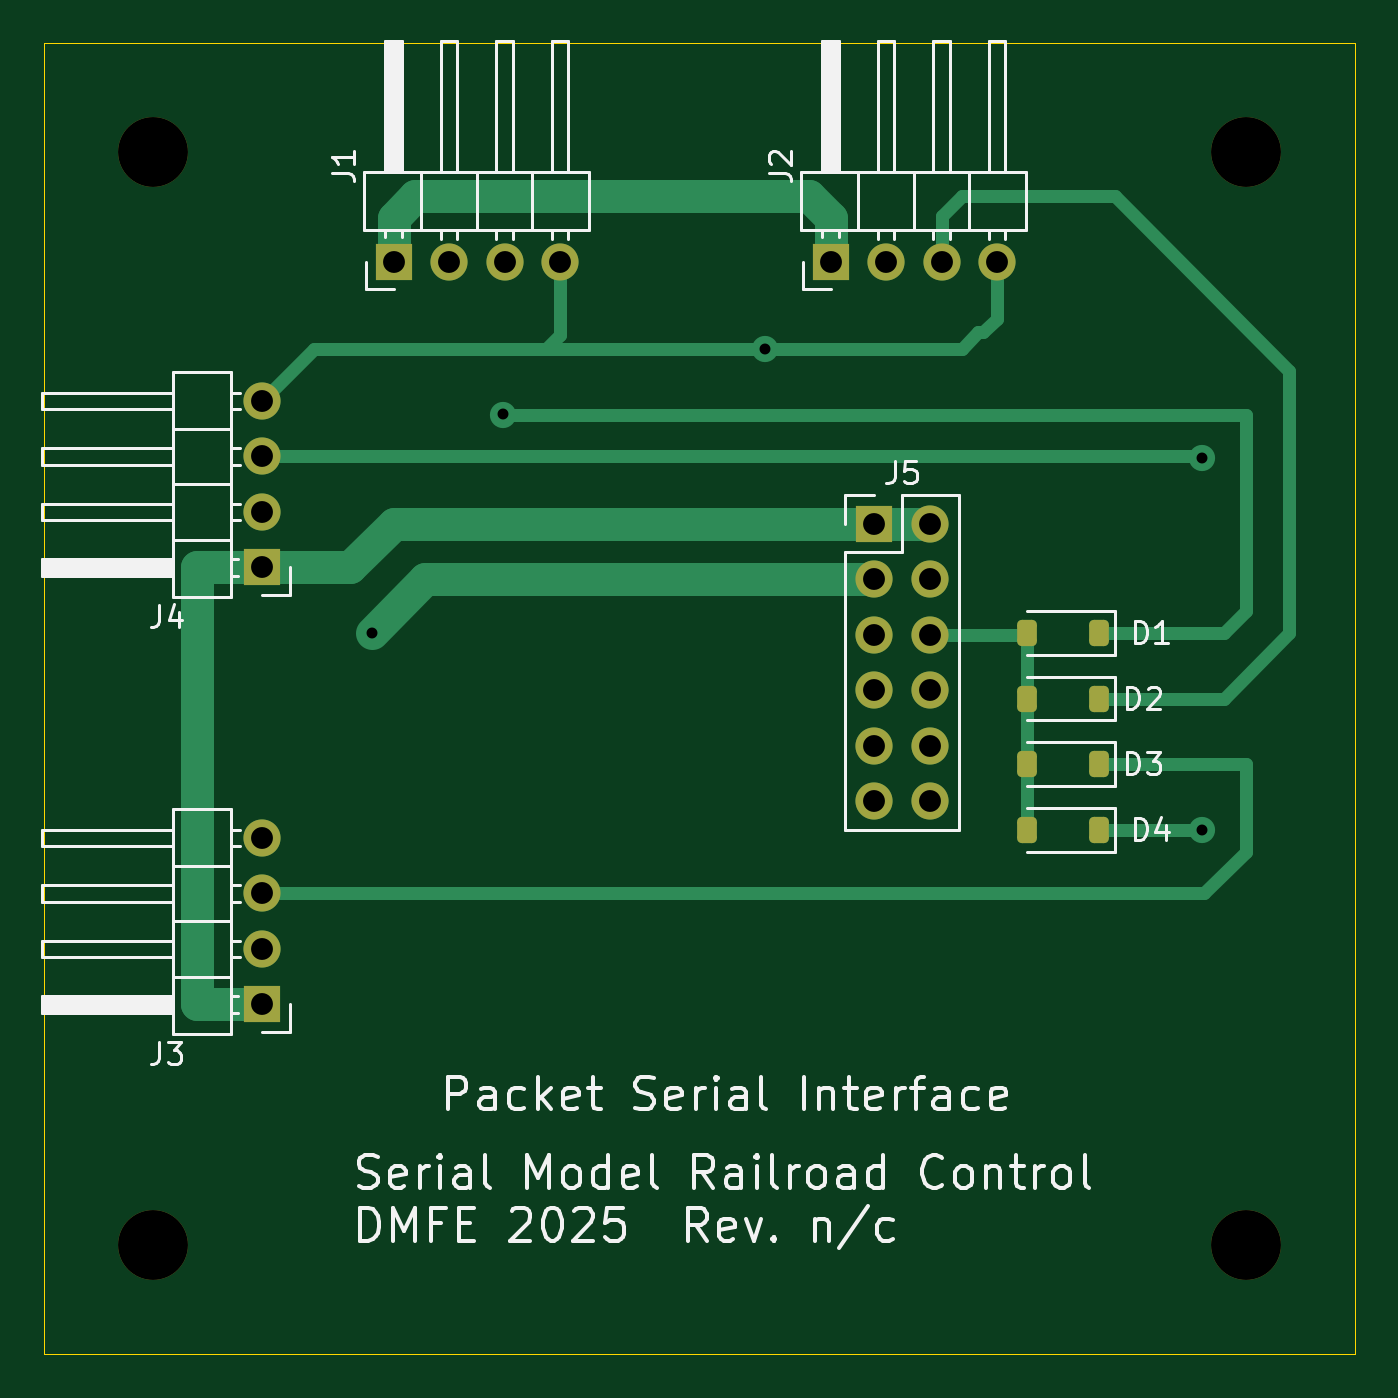
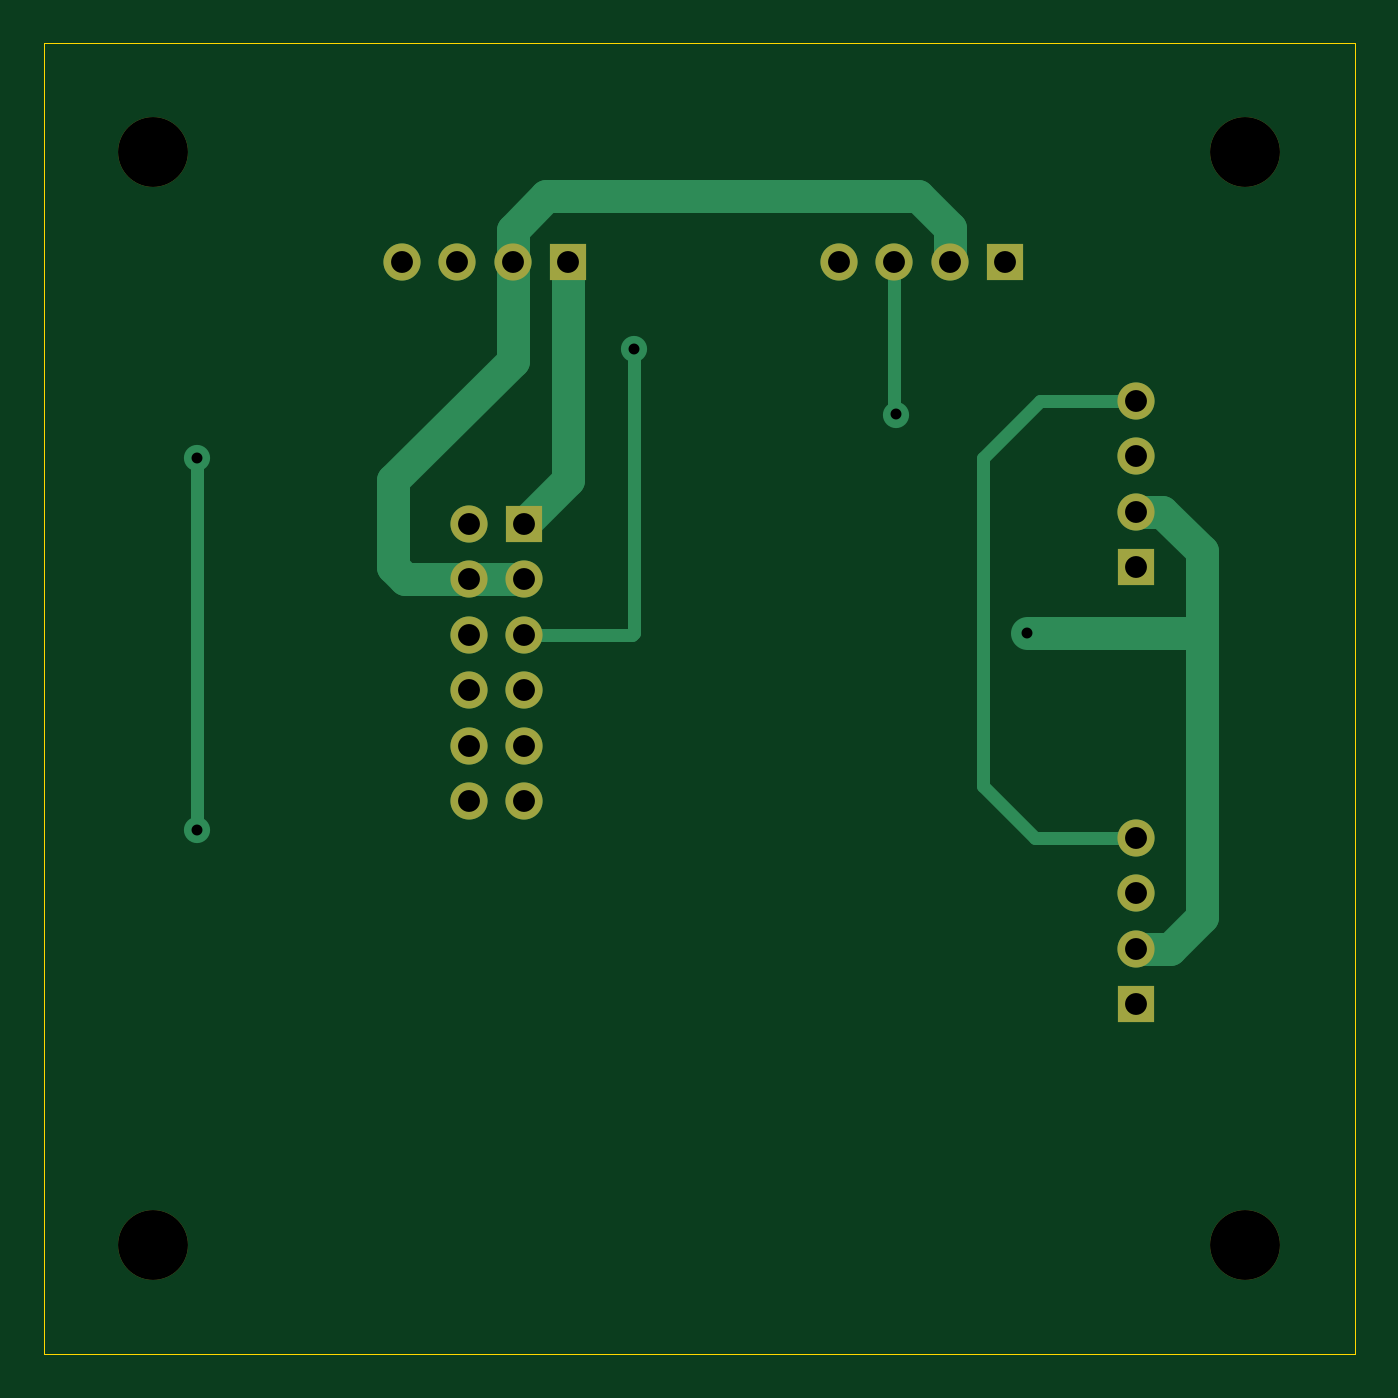
Circuit board: 7 layer files. Board 60.0 x 60.0 mm.
- bottom_copper: SMRRC_PacketSerial-B_Cu.gbr (4411 bytes)
- bottom_mask: SMRRC_PacketSerial-B_Mask.gbr (1550 bytes)
- outline: SMRRC_PacketSerial-Edge_Cuts.gbr (614 bytes)
- top_copper: SMRRC_PacketSerial-F_Cu.gbr (6410 bytes)
- top_mask: SMRRC_PacketSerial-F_Mask.gbr (2473 bytes)
- top_silk: SMRRC_PacketSerial-F_Silkscreen.gbr (44439 bytes)
- drill: SMRRC_PacketSerial.drl (1031 bytes)

=== bottom_copper: SMRRC_PacketSerial-B_Cu.gbr ===
%TF.GenerationSoftware,KiCad,Pcbnew,9.0.0*%
%TF.CreationDate,2025-03-24T14:11:43-07:00*%
%TF.ProjectId,SMRRC_PacketSerial,534d5252-435f-4506-9163-6b6574536572,n/c*%
%TF.SameCoordinates,Original*%
%TF.FileFunction,Copper,L2,Bot*%
%TF.FilePolarity,Positive*%
%FSLAX46Y46*%
G04 Gerber Fmt 4.6, Leading zero omitted, Abs format (unit mm)*
G04 Created by KiCad (PCBNEW 9.0.0) date 2025-03-24 14:11:43*
%MOMM*%
%LPD*%
G01*
G04 APERTURE LIST*
%TA.AperFunction,ComponentPad*%
%ADD10R,1.700000X1.700000*%
%TD*%
%TA.AperFunction,ComponentPad*%
%ADD11O,1.700000X1.700000*%
%TD*%
%TA.AperFunction,ViaPad*%
%ADD12C,1.200000*%
%TD*%
%TA.AperFunction,Conductor*%
%ADD13C,0.600000*%
%TD*%
%TA.AperFunction,Conductor*%
%ADD14C,1.500000*%
%TD*%
G04 APERTURE END LIST*
D10*
%TO.P,J5,1,Pin_1*%
%TO.N,+12V*%
X133000000Y-67000000D03*
D11*
%TO.P,J5,2,Pin_2*%
X135540000Y-67000000D03*
%TO.P,J5,3,Pin_3*%
%TO.N,GND*%
X133000000Y-69540000D03*
%TO.P,J5,4,Pin_4*%
X135540000Y-69540000D03*
%TO.P,J5,5,Pin_5*%
%TO.N,TX*%
X133000000Y-72080000D03*
%TO.P,J5,6,Pin_6*%
%TO.N,RX*%
X135540000Y-72080000D03*
%TO.P,J5,7,Pin_7*%
%TO.N,unconnected-(J5-Pin_7-Pad7)*%
X133000000Y-74620000D03*
%TO.P,J5,8,Pin_8*%
%TO.N,unconnected-(J5-Pin_8-Pad8)*%
X135540000Y-74620000D03*
%TO.P,J5,9,Pin_9*%
%TO.N,unconnected-(J5-Pin_9-Pad9)*%
X133000000Y-77160000D03*
%TO.P,J5,10,Pin_10*%
%TO.N,unconnected-(J5-Pin_10-Pad10)*%
X135540000Y-77160000D03*
%TO.P,J5,11,Pin_11*%
%TO.N,unconnected-(J5-Pin_11-Pad11)*%
X133000000Y-79700000D03*
%TO.P,J5,12,Pin_12*%
%TO.N,unconnected-(J5-Pin_12-Pad12)*%
X135540000Y-79700000D03*
%TD*%
D10*
%TO.P,J4,1,Pin_1*%
%TO.N,+12V*%
X105000000Y-69000000D03*
D11*
%TO.P,J4,2,Pin_2*%
%TO.N,GND*%
X105000000Y-66460000D03*
%TO.P,J4,3,Pin_3*%
%TO.N,Net-(D4-K)*%
X105000000Y-63920000D03*
%TO.P,J4,4,Pin_4*%
%TO.N,TX*%
X105000000Y-61380000D03*
%TD*%
D10*
%TO.P,J3,1,Pin_1*%
%TO.N,+12V*%
X105000000Y-89000000D03*
D11*
%TO.P,J3,2,Pin_2*%
%TO.N,GND*%
X105000000Y-86460000D03*
%TO.P,J3,3,Pin_3*%
%TO.N,Net-(D3-K)*%
X105000000Y-83920000D03*
%TO.P,J3,4,Pin_4*%
%TO.N,TX*%
X105000000Y-81380000D03*
%TD*%
D10*
%TO.P,J2,1,Pin_1*%
%TO.N,+12V*%
X131000000Y-55000000D03*
D11*
%TO.P,J2,2,Pin_2*%
%TO.N,GND*%
X133540000Y-55000000D03*
%TO.P,J2,3,Pin_3*%
%TO.N,Net-(D2-K)*%
X136080000Y-55000000D03*
%TO.P,J2,4,Pin_4*%
%TO.N,TX*%
X138620000Y-55000000D03*
%TD*%
D10*
%TO.P,J1,1,Pin_1*%
%TO.N,+12V*%
X111000000Y-55000000D03*
D11*
%TO.P,J1,2,Pin_2*%
%TO.N,GND*%
X113540000Y-55000000D03*
%TO.P,J1,3,Pin_3*%
%TO.N,Net-(D1-K)*%
X116080000Y-55000000D03*
%TO.P,J1,4,Pin_4*%
%TO.N,TX*%
X118620000Y-55000000D03*
%TD*%
D12*
%TO.N,Net-(D1-K)*%
X116000000Y-62000000D03*
%TO.N,Net-(D4-K)*%
X148000000Y-64000000D03*
X148000000Y-81000000D03*
%TO.N,TX*%
X128000000Y-59000000D03*
%TO.N,GND*%
X110000000Y-72000000D03*
%TD*%
D13*
%TO.N,Net-(D1-K)*%
X116080000Y-55000000D02*
X116080000Y-61920000D01*
X116080000Y-61920000D02*
X116000000Y-62000000D01*
%TO.N,Net-(D4-K)*%
X148000000Y-64000000D02*
X148000000Y-81000000D01*
%TO.N,TX*%
X105000000Y-81380000D02*
X109620000Y-81380000D01*
X112000000Y-64000000D02*
X109380000Y-61380000D01*
X109620000Y-81380000D02*
X112000000Y-79000000D01*
X112000000Y-79000000D02*
X112000000Y-64000000D01*
X109380000Y-61380000D02*
X105000000Y-61380000D01*
X133000000Y-72080000D02*
X128080000Y-72080000D01*
X128080000Y-72080000D02*
X128000000Y-72000000D01*
X128000000Y-72000000D02*
X128000000Y-59000000D01*
D14*
%TO.N,GND*%
X102000000Y-68257919D02*
X102000000Y-72000000D01*
X102000000Y-72000000D02*
X110000000Y-72000000D01*
X135540000Y-69540000D02*
X133000000Y-69540000D01*
X133540000Y-55000000D02*
X133540000Y-59540000D01*
X133540000Y-59540000D02*
X139000000Y-65000000D01*
X139000000Y-65000000D02*
X139000000Y-69000000D01*
X139000000Y-69000000D02*
X138460000Y-69540000D01*
X138460000Y-69540000D02*
X135540000Y-69540000D01*
%TO.N,+12V*%
X131000000Y-55000000D02*
X131000000Y-65000000D01*
X131000000Y-65000000D02*
X133000000Y-67000000D01*
%TO.N,GND*%
X113540000Y-55000000D02*
X113540000Y-53460000D01*
X113540000Y-53460000D02*
X115000000Y-52000000D01*
X115000000Y-52000000D02*
X132000000Y-52000000D01*
X132000000Y-52000000D02*
X133540000Y-53540000D01*
X133540000Y-53540000D02*
X133540000Y-55000000D01*
X105000000Y-66460000D02*
X103797919Y-66460000D01*
X103797919Y-66460000D02*
X102000000Y-68257919D01*
X102000000Y-72000000D02*
X102000000Y-85000000D01*
X102000000Y-85000000D02*
X103460000Y-86460000D01*
X103460000Y-86460000D02*
X105000000Y-86460000D01*
%TD*%
M02*

=== bottom_mask: SMRRC_PacketSerial-B_Mask.gbr ===
%TF.GenerationSoftware,KiCad,Pcbnew,9.0.0*%
%TF.CreationDate,2025-03-24T14:11:43-07:00*%
%TF.ProjectId,SMRRC_PacketSerial,534d5252-435f-4506-9163-6b6574536572,n/c*%
%TF.SameCoordinates,Original*%
%TF.FileFunction,Soldermask,Bot*%
%TF.FilePolarity,Negative*%
%FSLAX46Y46*%
G04 Gerber Fmt 4.6, Leading zero omitted, Abs format (unit mm)*
G04 Created by KiCad (PCBNEW 9.0.0) date 2025-03-24 14:11:43*
%MOMM*%
%LPD*%
G01*
G04 APERTURE LIST*
%ADD10R,1.700000X1.700000*%
%ADD11O,1.700000X1.700000*%
%ADD12C,3.200000*%
G04 APERTURE END LIST*
D10*
%TO.C,J5*%
X133000000Y-67000000D03*
D11*
X135540000Y-67000000D03*
X133000000Y-69540000D03*
X135540000Y-69540000D03*
X133000000Y-72080000D03*
X135540000Y-72080000D03*
X133000000Y-74620000D03*
X135540000Y-74620000D03*
X133000000Y-77160000D03*
X135540000Y-77160000D03*
X133000000Y-79700000D03*
X135540000Y-79700000D03*
%TD*%
D10*
%TO.C,J4*%
X105000000Y-69000000D03*
D11*
X105000000Y-66460000D03*
X105000000Y-63920000D03*
X105000000Y-61380000D03*
%TD*%
D10*
%TO.C,J3*%
X105000000Y-89000000D03*
D11*
X105000000Y-86460000D03*
X105000000Y-83920000D03*
X105000000Y-81380000D03*
%TD*%
D10*
%TO.C,J2*%
X131000000Y-55000000D03*
D11*
X133540000Y-55000000D03*
X136080000Y-55000000D03*
X138620000Y-55000000D03*
%TD*%
D10*
%TO.C,J1*%
X111000000Y-55000000D03*
D11*
X113540000Y-55000000D03*
X116080000Y-55000000D03*
X118620000Y-55000000D03*
%TD*%
D12*
%TO.C,H4*%
X100000000Y-50000000D03*
%TD*%
%TO.C,H3*%
X150000000Y-50000000D03*
%TD*%
%TO.C,H2*%
X150000000Y-100000000D03*
%TD*%
%TO.C,H1*%
X100000000Y-100000000D03*
%TD*%
M02*

=== outline: SMRRC_PacketSerial-Edge_Cuts.gbr ===
%TF.GenerationSoftware,KiCad,Pcbnew,9.0.0*%
%TF.CreationDate,2025-03-24T14:11:43-07:00*%
%TF.ProjectId,SMRRC_PacketSerial,534d5252-435f-4506-9163-6b6574536572,n/c*%
%TF.SameCoordinates,Original*%
%TF.FileFunction,Profile,NP*%
%FSLAX46Y46*%
G04 Gerber Fmt 4.6, Leading zero omitted, Abs format (unit mm)*
G04 Created by KiCad (PCBNEW 9.0.0) date 2025-03-24 14:11:43*
%MOMM*%
%LPD*%
G01*
G04 APERTURE LIST*
%TA.AperFunction,Profile*%
%ADD10C,0.050000*%
%TD*%
G04 APERTURE END LIST*
D10*
X95000000Y-45000000D02*
X155000000Y-45000000D01*
X155000000Y-105000000D01*
X95000000Y-105000000D01*
X95000000Y-45000000D01*
M02*

=== top_copper: SMRRC_PacketSerial-F_Cu.gbr (6410 bytes, source omitted) ===
=== top_mask: SMRRC_PacketSerial-F_Mask.gbr (2473 bytes, source withheld) ===
=== top_silk: SMRRC_PacketSerial-F_Silkscreen.gbr (44439 bytes, source omitted) ===
=== drill: SMRRC_PacketSerial.drl ===
M48
; DRILL file {KiCad 9.0.0} date 2025-03-24T14:11:55-0700
; FORMAT={-:-/ absolute / inch / decimal}
; #@! TF.CreationDate,2025-03-24T14:11:55-07:00
; #@! TF.GenerationSoftware,Kicad,Pcbnew,9.0.0
; #@! TF.FileFunction,MixedPlating,1,2
FMAT,2
INCH
; #@! TA.AperFunction,Plated,PTH,ViaDrill
T1C0.0197
; #@! TA.AperFunction,Plated,PTH,ComponentDrill
T2C0.0394
; #@! TA.AperFunction,NonPlated,NPTH,ComponentDrill
T3C0.1260
%
G90
G05
T1
X4.3307Y-2.8346
X4.5669Y-2.4409
X5.0394Y-2.3228
X5.8268Y-2.5197
X5.8268Y-3.189
T2
X4.1339Y-2.4165
X4.1339Y-2.5165
X4.1339Y-2.6165
X4.1339Y-2.7165
X4.1339Y-3.2039
X4.1339Y-3.3039
X4.1339Y-3.4039
X4.1339Y-3.5039
X4.3701Y-2.1654
X4.4701Y-2.1654
X4.5701Y-2.1654
X4.6701Y-2.1654
X5.1575Y-2.1654
X5.2362Y-2.6378
X5.2362Y-2.7378
X5.2362Y-2.8378
X5.2362Y-2.9378
X5.2362Y-3.0378
X5.2362Y-3.1378
X5.2575Y-2.1654
X5.3362Y-2.6378
X5.3362Y-2.7378
X5.3362Y-2.8378
X5.3362Y-2.9378
X5.3362Y-3.0378
X5.3362Y-3.1378
X5.3575Y-2.1654
X5.4575Y-2.1654
T3
X3.937Y-1.9685
X3.937Y-3.937
X5.9055Y-1.9685
X5.9055Y-3.937
M30

